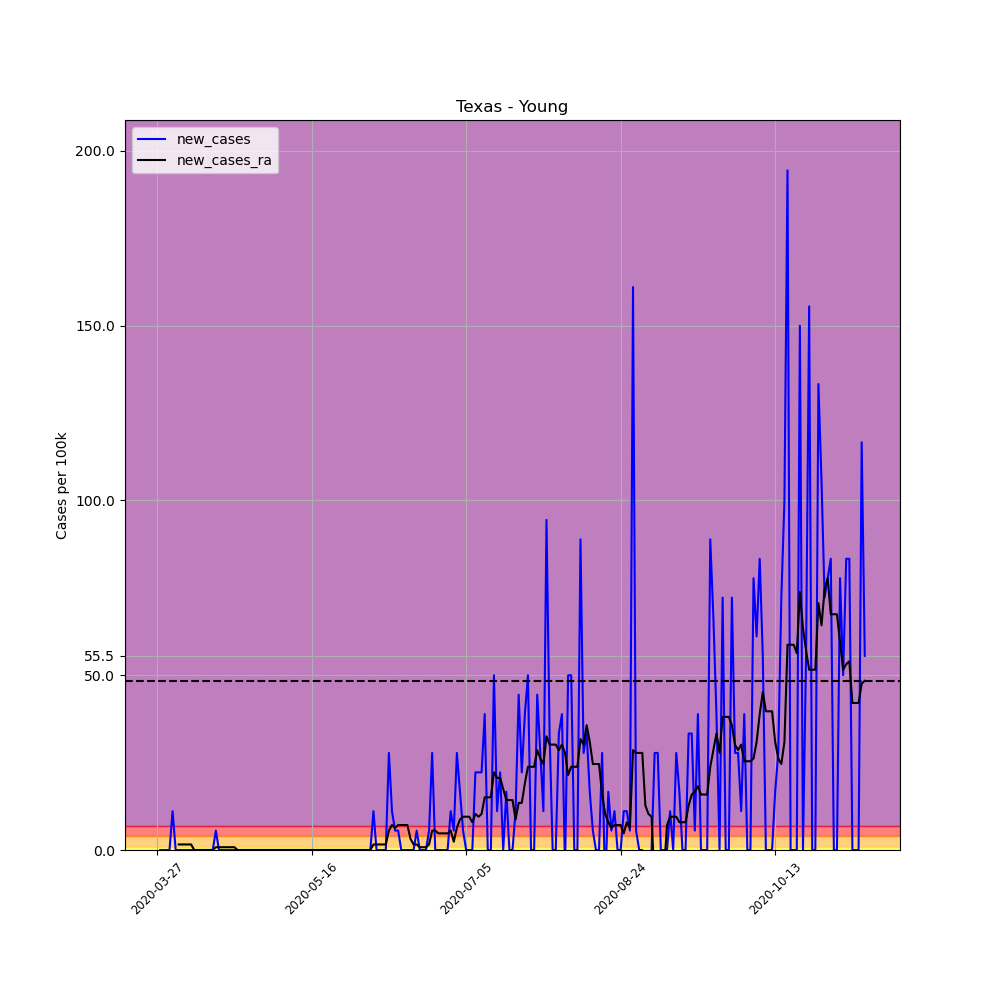

Data behind this chart, as committed beside it:
, date, county, state, fips, cases, deaths, COUNTY, STNAME, CTYNAME, POPESTIMATE2019, per_100k, per_100k_ra, new_cases, new_cases_ra
413290, 2020-03-27, Young, Texas, 48503, 1, 0, 503, Texas, Young, 18010, 5.552, , , 
413291, 2020-03-28, Young, Texas, 48503, 1, 0, 503, Texas, Young, 18010, 5.552, , 0.0, 
413292, 2020-03-29, Young, Texas, 48503, 1, 0, 503, Texas, Young, 18010, 5.552, , 0.0, 
413293, 2020-03-30, Young, Texas, 48503, 1, 0, 503, Texas, Young, 18010, 5.552, , 0.0, 
413294, 2020-03-31, Young, Texas, 48503, 1, 0, 503, Texas, Young, 18010, 5.552, , 0.0, 
413295, 2020-04-01, Young, Texas, 48503, 3, 0, 503, Texas, Young, 18010, 16.66, , 11.1, 
413296, 2020-04-02, Young, Texas, 48503, 3, 0, 503, Texas, Young, 18010, 16.66, 8.725, 0.0, 
413297, 2020-04-03, Young, Texas, 48503, 3, 0, 503, Texas, Young, 18010, 16.66, 10.31, 0.0, 1.586
413298, 2020-04-04, Young, Texas, 48503, 3, 0, 503, Texas, Young, 18010, 16.66, 11.9, 0.0, 1.586
413299, 2020-04-05, Young, Texas, 48503, 3, 0, 503, Texas, Young, 18010, 16.66, 13.48, 0.0, 1.586
413300, 2020-04-06, Young, Texas, 48503, 3, 0, 503, Texas, Young, 18010, 16.66, 15.07, 0.0, 1.586
413301, 2020-04-07, Young, Texas, 48503, 3, 0, 503, Texas, Young, 18010, 16.66, 16.66, 0.0, 1.586
413302, 2020-04-08, Young, Texas, 48503, 3, 0, 503, Texas, Young, 18010, 16.66, 16.66, 0.0, 0.0
413303, 2020-04-09, Young, Texas, 48503, 3, 0, 503, Texas, Young, 18010, 16.66, 16.66, 0.0, 0.0
413304, 2020-04-10, Young, Texas, 48503, 3, 0, 503, Texas, Young, 18010, 16.66, 16.66, 0.0, 0.0
413305, 2020-04-11, Young, Texas, 48503, 3, 0, 503, Texas, Young, 18010, 16.66, 16.66, 0.0, 0.0
413306, 2020-04-12, Young, Texas, 48503, 3, 0, 503, Texas, Young, 18010, 16.66, 16.66, 0.0, 0.0
413307, 2020-04-13, Young, Texas, 48503, 3, 0, 503, Texas, Young, 18010, 16.66, 16.66, 0.0, 0.0
413308, 2020-04-14, Young, Texas, 48503, 3, 0, 503, Texas, Young, 18010, 16.66, 16.66, 0.0, 0.0
413309, 2020-04-15, Young, Texas, 48503, 4, 1, 503, Texas, Young, 18010, 22.21, 17.45, 5.552, 0.7932
413310, 2020-04-16, Young, Texas, 48503, 4, 1, 503, Texas, Young, 18010, 22.21, 18.24, 0.0, 0.7932
413311, 2020-04-17, Young, Texas, 48503, 4, 1, 503, Texas, Young, 18010, 22.21, 19.04, 0.0, 0.7932
413312, 2020-04-18, Young, Texas, 48503, 4, 1, 503, Texas, Young, 18010, 22.21, 19.83, 0.0, 0.7932
413313, 2020-04-19, Young, Texas, 48503, 4, 1, 503, Texas, Young, 18010, 22.21, 20.62, 0.0, 0.7932
413314, 2020-04-20, Young, Texas, 48503, 4, 1, 503, Texas, Young, 18010, 22.21, 21.42, 0.0, 0.7932
413315, 2020-04-21, Young, Texas, 48503, 4, 1, 503, Texas, Young, 18010, 22.21, 22.21, 0.0, 0.7932
413316, 2020-04-22, Young, Texas, 48503, 4, 1, 503, Texas, Young, 18010, 22.21, 22.21, 0.0, 0.0
413317, 2020-04-23, Young, Texas, 48503, 4, 1, 503, Texas, Young, 18010, 22.21, 22.21, 0.0, 0.0
413318, 2020-04-24, Young, Texas, 48503, 4, 1, 503, Texas, Young, 18010, 22.21, 22.21, 0.0, 0.0
413319, 2020-04-25, Young, Texas, 48503, 4, 1, 503, Texas, Young, 18010, 22.21, 22.21, 0.0, 0.0
413320, 2020-04-26, Young, Texas, 48503, 4, 1, 503, Texas, Young, 18010, 22.21, 22.21, 0.0, 0.0
413321, 2020-04-27, Young, Texas, 48503, 4, 1, 503, Texas, Young, 18010, 22.21, 22.21, 0.0, 0.0
413322, 2020-04-28, Young, Texas, 48503, 4, 1, 503, Texas, Young, 18010, 22.21, 22.21, 0.0, 0.0
413323, 2020-04-29, Young, Texas, 48503, 4, 1, 503, Texas, Young, 18010, 22.21, 22.21, 0.0, 0.0
413324, 2020-04-30, Young, Texas, 48503, 4, 1, 503, Texas, Young, 18010, 22.21, 22.21, 0.0, 0.0
413325, 2020-05-01, Young, Texas, 48503, 4, 1, 503, Texas, Young, 18010, 22.21, 22.21, 0.0, 0.0
413326, 2020-05-02, Young, Texas, 48503, 4, 1, 503, Texas, Young, 18010, 22.21, 22.21, 0.0, 0.0
413327, 2020-05-03, Young, Texas, 48503, 4, 1, 503, Texas, Young, 18010, 22.21, 22.21, 0.0, 0.0
413328, 2020-05-04, Young, Texas, 48503, 4, 1, 503, Texas, Young, 18010, 22.21, 22.21, 0.0, 0.0
413329, 2020-05-05, Young, Texas, 48503, 4, 1, 503, Texas, Young, 18010, 22.21, 22.21, 0.0, 0.0
413330, 2020-05-06, Young, Texas, 48503, 4, 1, 503, Texas, Young, 18010, 22.21, 22.21, 0.0, 0.0
413331, 2020-05-07, Young, Texas, 48503, 4, 1, 503, Texas, Young, 18010, 22.21, 22.21, 0.0, 0.0
413332, 2020-05-08, Young, Texas, 48503, 4, 1, 503, Texas, Young, 18010, 22.21, 22.21, 0.0, 0.0
413333, 2020-05-09, Young, Texas, 48503, 4, 1, 503, Texas, Young, 18010, 22.21, 22.21, 0.0, 0.0
413334, 2020-05-10, Young, Texas, 48503, 4, 1, 503, Texas, Young, 18010, 22.21, 22.21, 0.0, 0.0
413335, 2020-05-11, Young, Texas, 48503, 4, 1, 503, Texas, Young, 18010, 22.21, 22.21, 0.0, 0.0
413336, 2020-05-12, Young, Texas, 48503, 4, 1, 503, Texas, Young, 18010, 22.21, 22.21, 0.0, 0.0
413337, 2020-05-13, Young, Texas, 48503, 4, 1, 503, Texas, Young, 18010, 22.21, 22.21, 0.0, 0.0
413338, 2020-05-14, Young, Texas, 48503, 4, 1, 503, Texas, Young, 18010, 22.21, 22.21, 0.0, 0.0
413339, 2020-05-15, Young, Texas, 48503, 4, 1, 503, Texas, Young, 18010, 22.21, 22.21, 0.0, 0.0
413340, 2020-05-16, Young, Texas, 48503, 4, 1, 503, Texas, Young, 18010, 22.21, 22.21, 0.0, 0.0
413341, 2020-05-17, Young, Texas, 48503, 4, 1, 503, Texas, Young, 18010, 22.21, 22.21, 0.0, 0.0
413342, 2020-05-18, Young, Texas, 48503, 4, 1, 503, Texas, Young, 18010, 22.21, 22.21, 0.0, 0.0
413343, 2020-05-19, Young, Texas, 48503, 4, 1, 503, Texas, Young, 18010, 22.21, 22.21, 0.0, 0.0
413344, 2020-05-20, Young, Texas, 48503, 4, 1, 503, Texas, Young, 18010, 22.21, 22.21, 0.0, 0.0
413345, 2020-05-21, Young, Texas, 48503, 4, 1, 503, Texas, Young, 18010, 22.21, 22.21, 0.0, 0.0
413346, 2020-05-22, Young, Texas, 48503, 4, 1, 503, Texas, Young, 18010, 22.21, 22.21, 0.0, 0.0
413347, 2020-05-23, Young, Texas, 48503, 4, 1, 503, Texas, Young, 18010, 22.21, 22.21, 0.0, 0.0
413348, 2020-05-24, Young, Texas, 48503, 4, 1, 503, Texas, Young, 18010, 22.21, 22.21, 0.0, 0.0
413349, 2020-05-25, Young, Texas, 48503, 4, 1, 503, Texas, Young, 18010, 22.21, 22.21, 0.0, 0.0
... 170 more rows
